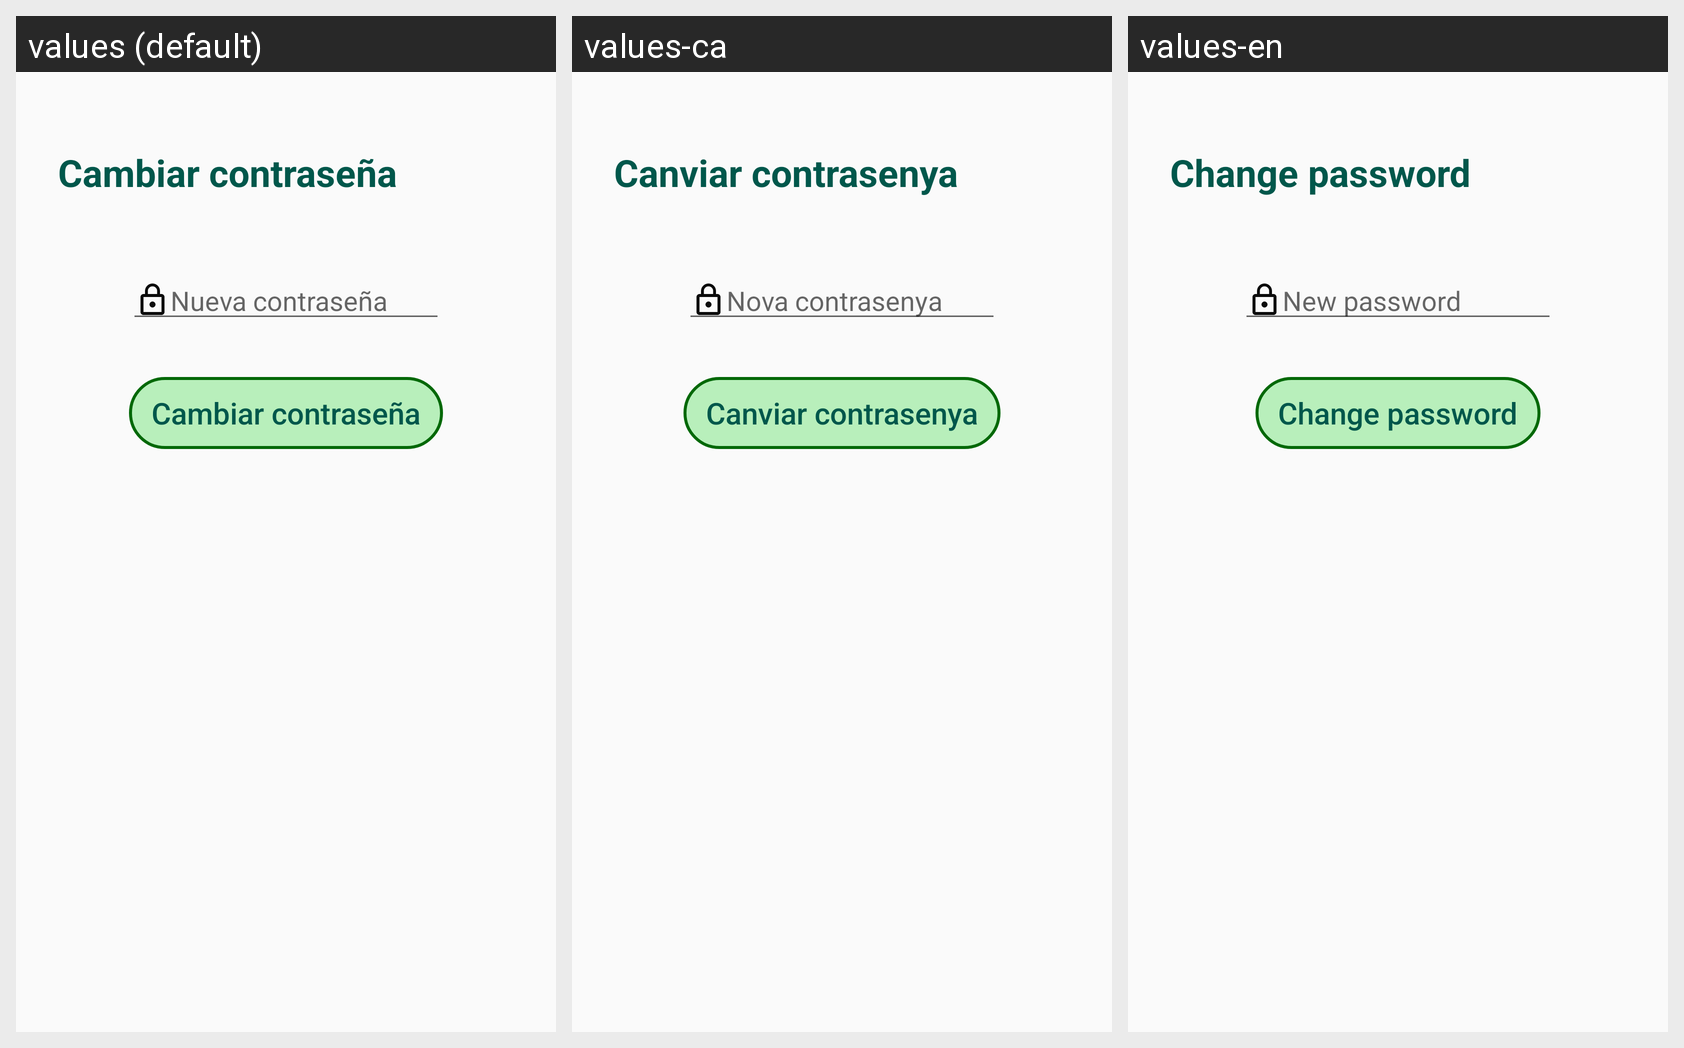

The Android screen above is rendered under several locales of the same app. Produce the string resources it draws, with the default and per-locale values.
Android screen res/layout/activity_changepassword.xml rendered under 3 locales, left to right: values (default), values-ca, values-en. Device: Nexus 5 (rendered at 1080×1920; each locale shown at half size, 540×960, under a caption strip naming it); theme AppTheme.
Strings drawn on this screen, with the default value and each locale's value (text and hints the layout hard-codes, and strings that could not be matched under every locale, appear in the picture but are not listed):

changePassword
  values: Cambiar contraseña
  values-ca: Canviar contrasenya
  values-en: Change password

newPassword
  values: Nueva contraseña
  values-ca: Nova contrasenya
  values-en: New password
